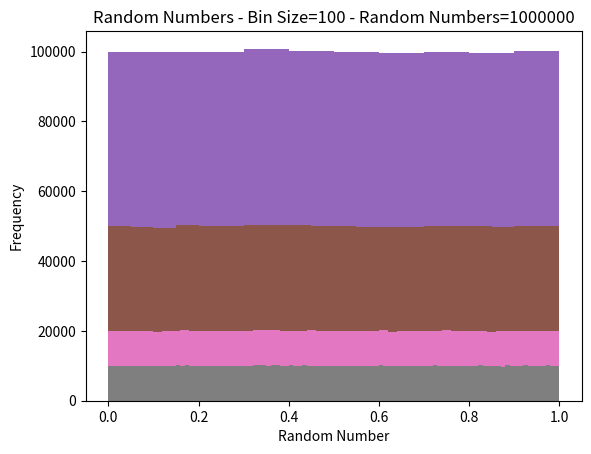
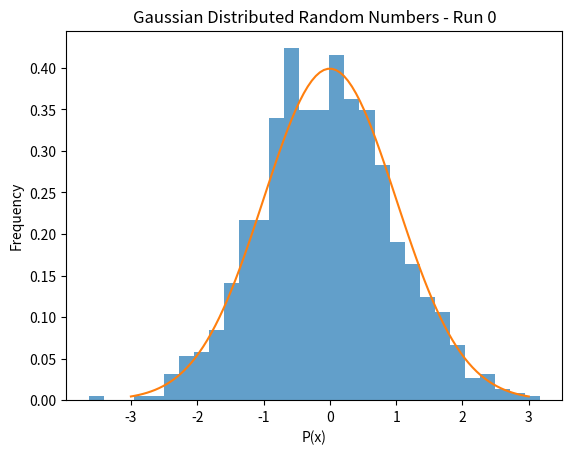
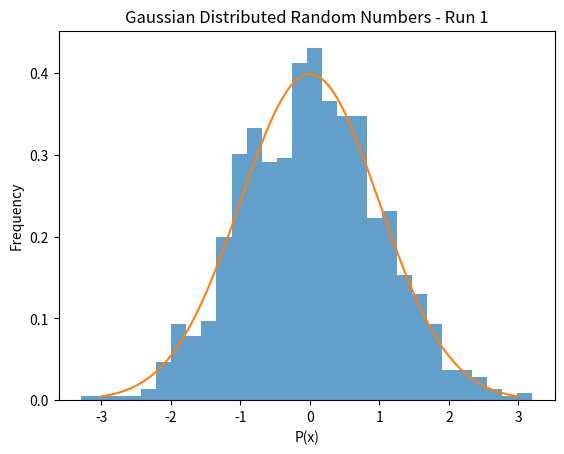
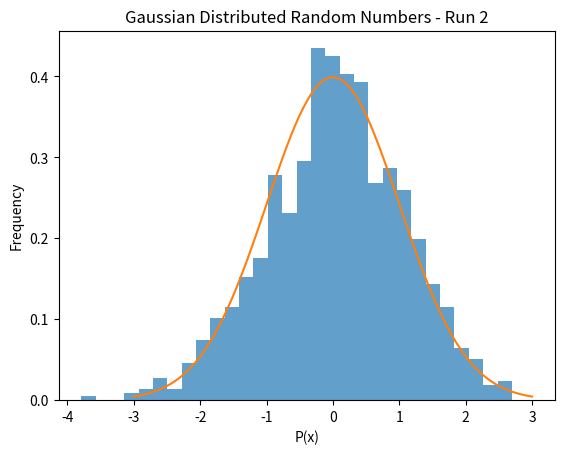
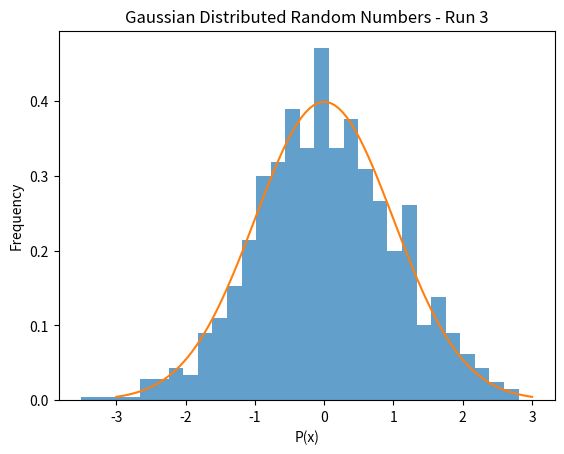
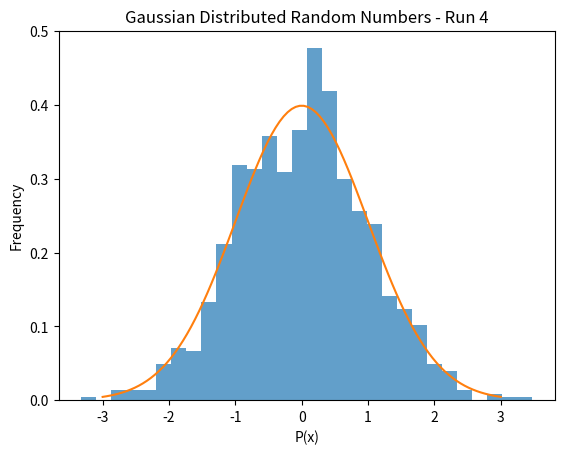
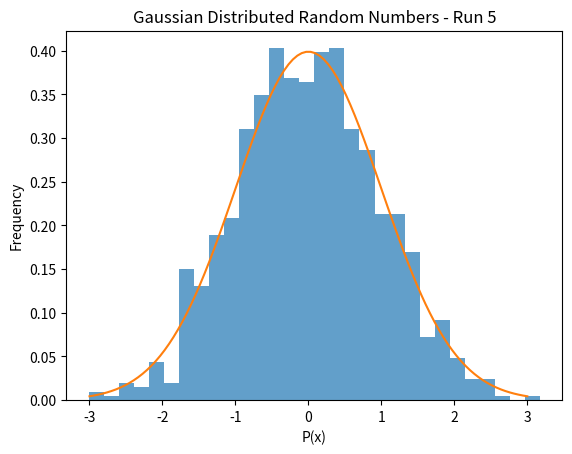
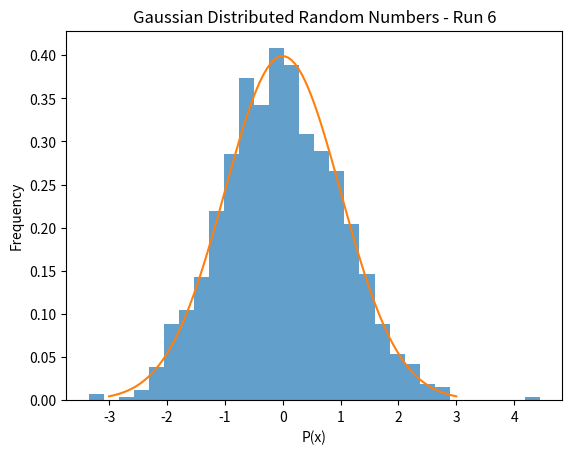
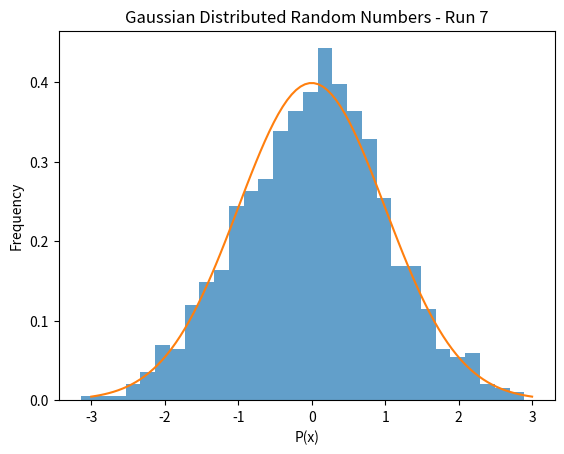
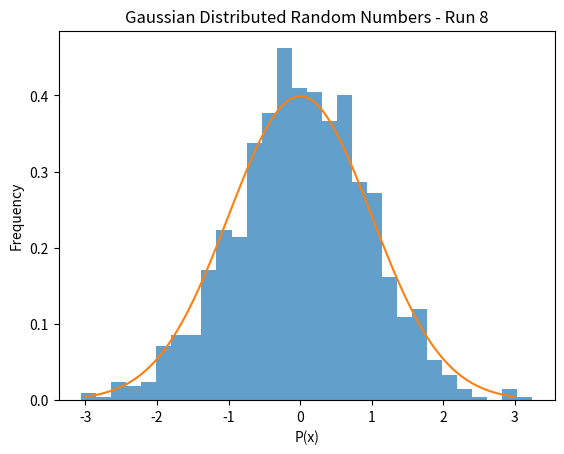
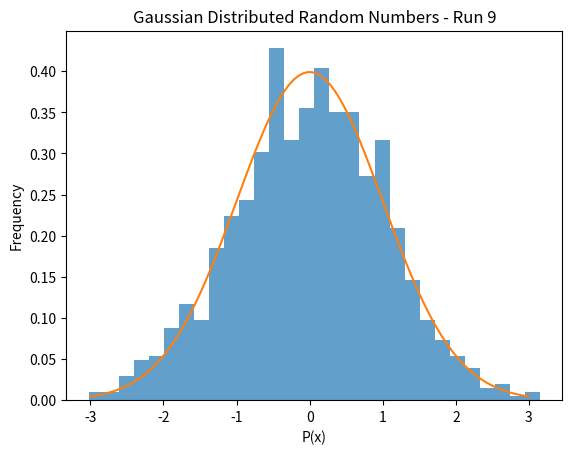

Write the Python code that produced these figures, in order.
#rnumbers 

import random 
import matplotlib.pyplot as plt 
import numpy as np

def partone():
    N_values=[1000,1000000]
    bin_values=[10,20,50,100]

    for N in N_values:
        rnum_values=[]
        for i in range(N):
            rnum=random.random()
            rnum_values.append(rnum)
        
        for bin_size in bin_values:
            plt.hist(rnum_values,bin_size)
            plt.xlabel('Random Number')
            plt.ylabel('Frequency')
            plt.title(f'Random Numbers - Bin Size={bin_size} - Random Numbers={N}')
    plt.show()

def parttwo():
    #Box - Mueller Method
    sigma=1.0
    N=1000
    seeds=np.linspace(10,30,10)
    num_plots=len(seeds)
    for j, seed in enumerate(seeds):
        seed=int(seed)
        random.seed(seed)
        p_values=[]
        for i in range(N//2):
            u1=random.uniform(0,1) #2 randomly distrubted sets between 0 and 1 
            u2=random.uniform(0,1)
            X=np.sqrt(-2*np.log(u2))*np.cos(2*np.pi*u1)*sigma #Gauss distubution 
            Y=np.sqrt(-2*np.log(u2))*np.sin(2*np.pi*u1)*sigma
            p_values.extend([X,Y])
        x=np.linspace(-3*sigma,3*sigma,100)  # Full Gaussian
        gauss=(1/(sigma*np.sqrt(2*np.pi)))*np.exp(-(x**2)/(2*sigma**2))
        plt.figure()
        plt.hist(p_values,30,alpha=0.7,density=True)
        plt.plot(x,gauss)
        plt.xlabel('P(x)')
        plt.ylabel('Frequency')
        plt.title(f'Gaussian Distributed Random Numbers - Run {j}')
    plt.show()
    
if __name__=="__main__":
    partone()
    parttwo()